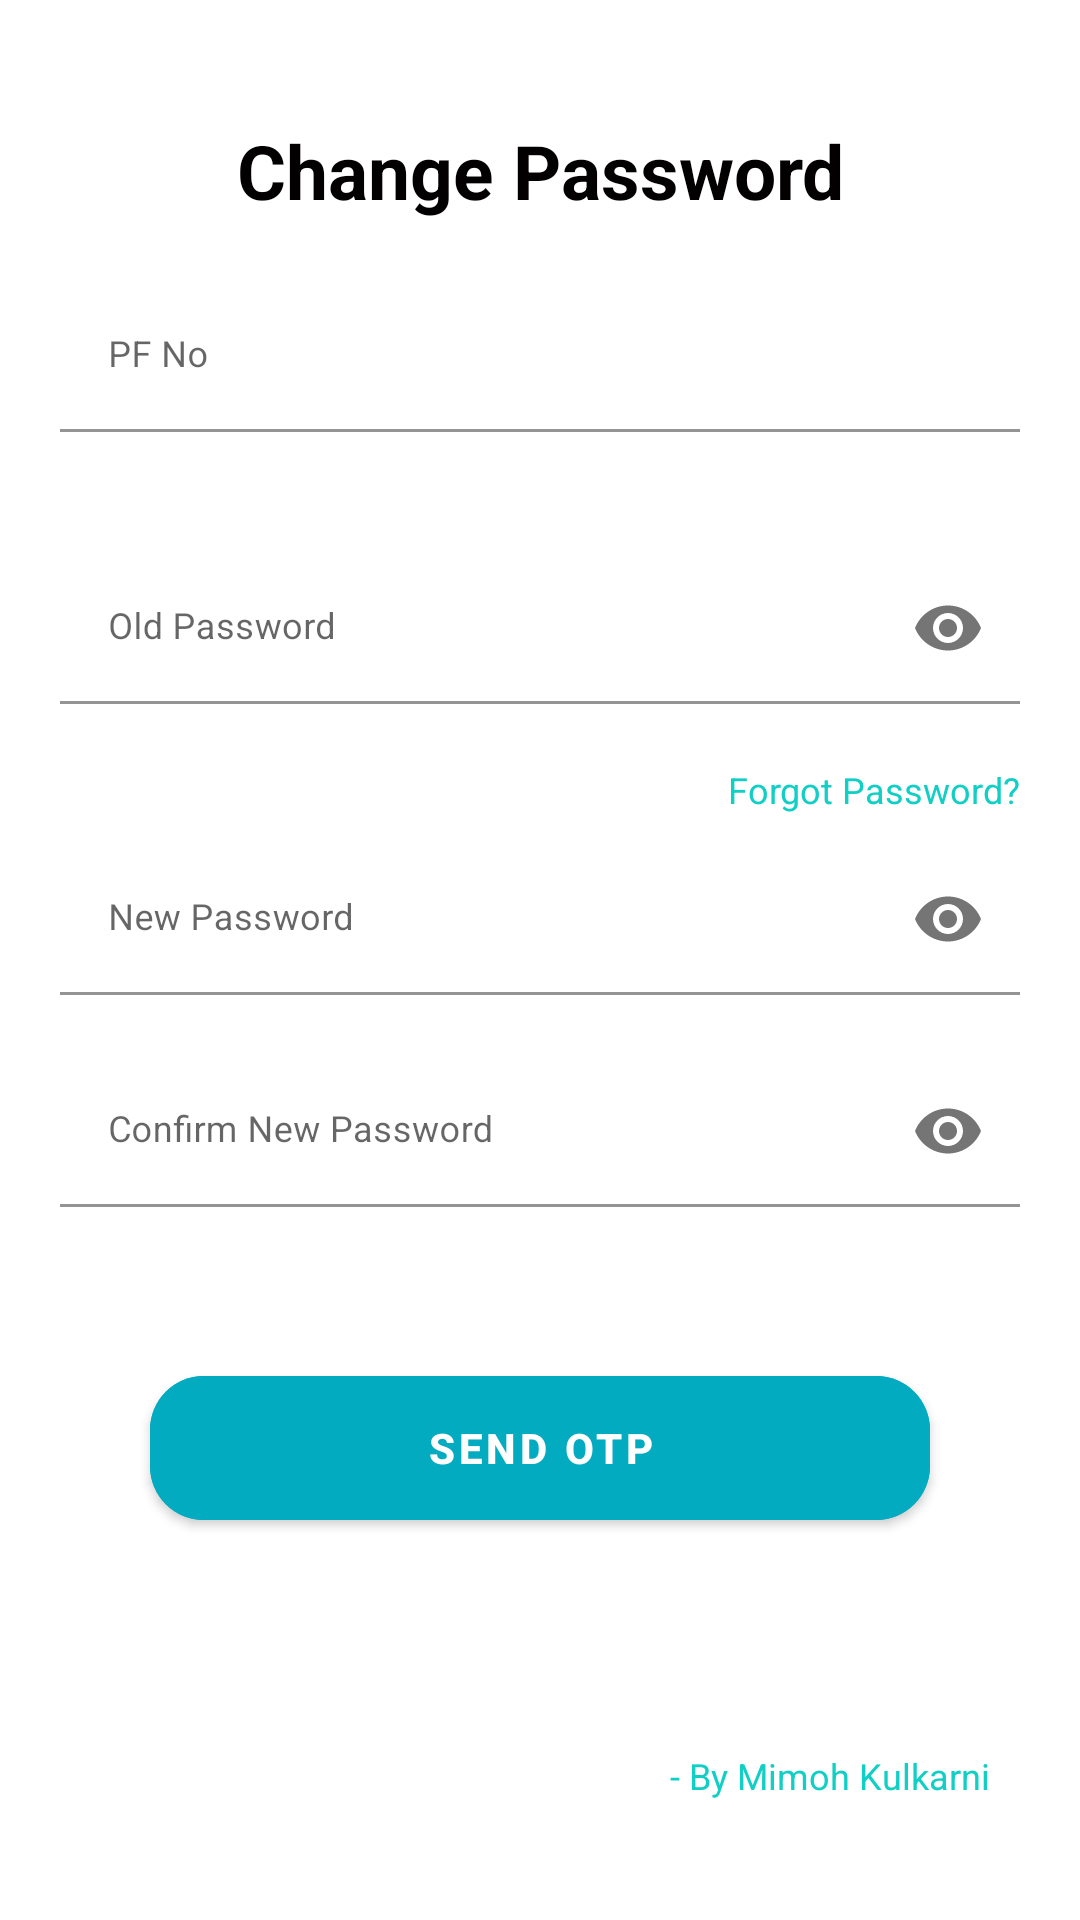

The Android layout XML behind this screen, and the referenced resources:
<!-- AndroidManifest.xml: application theme Theme.LeaveManagement -->
<!-- res/layout/activity_password_change.xml -->
<?xml version="1.0" encoding="utf-8"?>
<RelativeLayout xmlns:android="http://schemas.android.com/apk/res/android"
    xmlns:app="http://schemas.android.com/apk/res-auto"
    xmlns:tools="http://schemas.android.com/tools"
    android:layout_width="match_parent"
    android:layout_height="match_parent"
    tools:context=".activity.PasswordChangeActivity"
    android:padding="20dp">

    <LinearLayout
        android:layout_width="match_parent"
        android:layout_height="wrap_content"
        android:orientation="vertical">

        <TextView
            style="@style/viewParent.headerText.NoMode"
            android:layout_width="match_parent"
            android:layout_marginTop="20dp"
            android:textSize="@dimen/headerTextSize"
            android:text="@string/change_password"
            android:textAlignment="center"
            android:layout_marginBottom="@dimen/applicationMargin"
            android:gravity="center_horizontal" />

        <com.google.android.material.textfield.TextInputLayout
            android:id="@+id/TIpfno"
            style="@style/parentProfile"
            android:layout_marginTop="@dimen/loginViewsMargin"
            android:hint="@string/pf_no"
            app:errorEnabled="true">

            <com.google.android.material.textfield.TextInputEditText
                android:id="@+id/ETpfno"
                style="@style/modifiedEditText"
                android:inputType="number"
                android:maxLines="1"
                android:autofillHints="yes" />

        </com.google.android.material.textfield.TextInputLayout>

        <LinearLayout
            android:id="@+id/LLoldPass"
            android:layout_width="match_parent"
            android:layout_height="wrap_content"
            android:orientation="vertical"
            android:layout_marginTop="20dp">

            <com.google.android.material.textfield.TextInputLayout
                style="@style/parentProfile"
                android:hint="@string/old_password"
                app:endIconMode="password_toggle"
                app:errorEnabled="true">

                <com.google.android.material.textfield.TextInputEditText
                    android:id="@+id/EToldpass"
                    style="@style/modifiedEditText"
                    android:inputType="textWebPassword"
                    android:maxLines="1" />

            </com.google.android.material.textfield.TextInputLayout>

            <RelativeLayout
                android:layout_width="match_parent"
                android:layout_height="wrap_content"
                android:layout_margin="0dp">

                <TextView
                    android:id="@+id/TVforgotpass"
                    style="@style/viewParent"
                    android:layout_alignParentTop="true"
                    android:layout_alignParentEnd="true"
                    android:layout_marginBottom="10dp"
                    android:text="@string/forgot_password"
                    android:textColor="@color/primaryTextColor"
                    android:textSize="@dimen/newsMoreTextSize"
                    android:layout_alignParentRight="true"
                    android:clickable="true"
                    android:focusable="true" />

            </RelativeLayout>

        </LinearLayout>

        <com.google.android.material.textfield.TextInputLayout
            style="@style/parentProfile"
            app:endIconMode="password_toggle"
            android:hint="@string/new_password"
            app:errorEnabled="true">

            <com.google.android.material.textfield.TextInputEditText
                android:id="@+id/ETnewpassfirst"
                style="@style/modifiedEditText"
                android:inputType="textWebPassword"
                android:maxLines="1"
                android:autofillHints="yes" />

        </com.google.android.material.textfield.TextInputLayout>

        <com.google.android.material.textfield.TextInputLayout
            style="@style/parentProfile"
            app:endIconMode="password_toggle"
            android:hint="@string/confirm_new_password"
            app:errorEnabled="true">

            <com.google.android.material.textfield.TextInputEditText
                android:id="@+id/ETnewpasssecond"
                style="@style/modifiedEditText"
                android:inputType="textWebPassword"
                android:maxLines="1"
                android:autofillHints="yes" />

        </com.google.android.material.textfield.TextInputLayout>

        <Button
            android:id="@+id/BTNsubmit"
            style="@style/loginButton"
            android:layout_gravity="center"
            android:layout_marginTop="@dimen/loginViewsMargin"
            android:text="@string/send_otp" />

    </LinearLayout>

    <RelativeLayout
        android:layout_width="match_parent"
        android:layout_height="50dp"
        android:layout_marginEnd="10dp"
        android:layout_alignParentBottom="true"
        android:layout_alignParentEnd="true"
        android:layout_gravity="bottom"
        android:gravity="bottom"
        android:layout_marginBottom="20dp"
        android:layout_marginRight="10dp"
        android:layout_alignParentRight="true">

        <TextView
            style="@style/viewParent"
            android:text="@string/by_mimoh_kulkarni"
            android:textColor="@color/primaryTextColor"
            android:textSize="@dimen/newsMoreTextSize"
            android:layout_gravity="end"
            android:layout_marginTop="10dp"
            android:layout_alignParentTop="true"
            android:layout_alignParentEnd="true"
            android:layout_alignParentRight="true" />


    </RelativeLayout>

</RelativeLayout>
<!-- resources referenced by this layout -->
<resources>
  <color name="primaryTextColor">#11CFC5</color>
  <dimen name="applicationMargin">20dp</dimen>
  <dimen name="headerTextSize">25sp</dimen>
  <dimen name="loginViewsMargin">30dp</dimen>
  <dimen name="newsMoreTextSize">12sp</dimen>
  <string name="by_mimoh_kulkarni">- By Mimoh Kulkarni</string>
  <string name="change_password">Change Password</string>
  <string name="confirm_new_password">Confirm New Password</string>
  <string name="forgot_password">Forgot Password?</string>
  <string name="new_password">New Password</string>
  <string name="old_password">Old Password</string>
  <string name="pf_no">PF No</string>
  <string name="send_otp">Send OTP</string>
  <style name="loginButton" parent="Button">
          <item name="android:background">@color/login_btn_back</item>
      </style>
  <style name="modifiedEditText" parent="parent">
          <item name="android:textSize">@dimen/newsMoreTextSize</item>
          <item name="android:background">@color/colorPrimary</item>
      </style>
  <style name="parentProfile">
          <item name="android:layout_width">match_parent</item>
          <item name="android:layout_height">wrap_content</item>
          <item name="android:layout_margin">0dp</item>
      </style>
  <style name="viewParent">
          <item name="android:layout_width">wrap_content</item>
          <item name="android:layout_height">wrap_content</item>
      </style>
  <style name="viewParent.headerText.NoMode">
          <item name="android:textColor">@color/darkTextColor</item>
      </style>
  <style name="Theme.LeaveManagement" parent="Theme.MaterialComponents.DayNight.NoActionBar">
          
          <item name="colorPrimary">@color/themeColor</item>
          <item name="colorPrimaryVariant">@color/login_btn_back</item>
          <item name="colorOnPrimary">@color/white</item>
          
          <item name="colorSecondary">@color/teal_200</item>
          <item name="colorSecondaryVariant">@color/teal_700</item>-
          <item name="colorOnSecondary">@color/black</item>
          
          <item name="android:statusBarColor" tools:targetApi="l">@android:color/holo_red_dark</item>
          
      </style>
  <style name="Button" parent="parent">
          <item name="android:layout_marginRight">30dp</item>
          <item name="android:layout_marginLeft">30dp</item>
          <item name="android:minHeight">60dp</item>
          <item name="android:textColor">@color/whiteTextColor</item>
          <item name="android:textStyle">bold</item>
          <item name="cornerRadius">18dp</item>
      </style>
  <color name="login_btn_back">#03ABC1</color>
  <style name="parent">
          <item name="android:layout_width">match_parent</item>
          <item name="android:layout_height">wrap_content</item>
      </style>
  <color name="colorPrimary">#FFFFFF</color>
  <color name="darkTextColor">#020000</color>
  <color name="themeColor">#333333</color>
  <color name="white">#FFFFFFFF</color>
  <color name="teal_200">#FF03DAC5</color>
  <color name="teal_700">#FF018786</color>
  <color name="black">#FF000000</color>
  <color name="whiteTextColor">#FFFFFF</color>
</resources>
